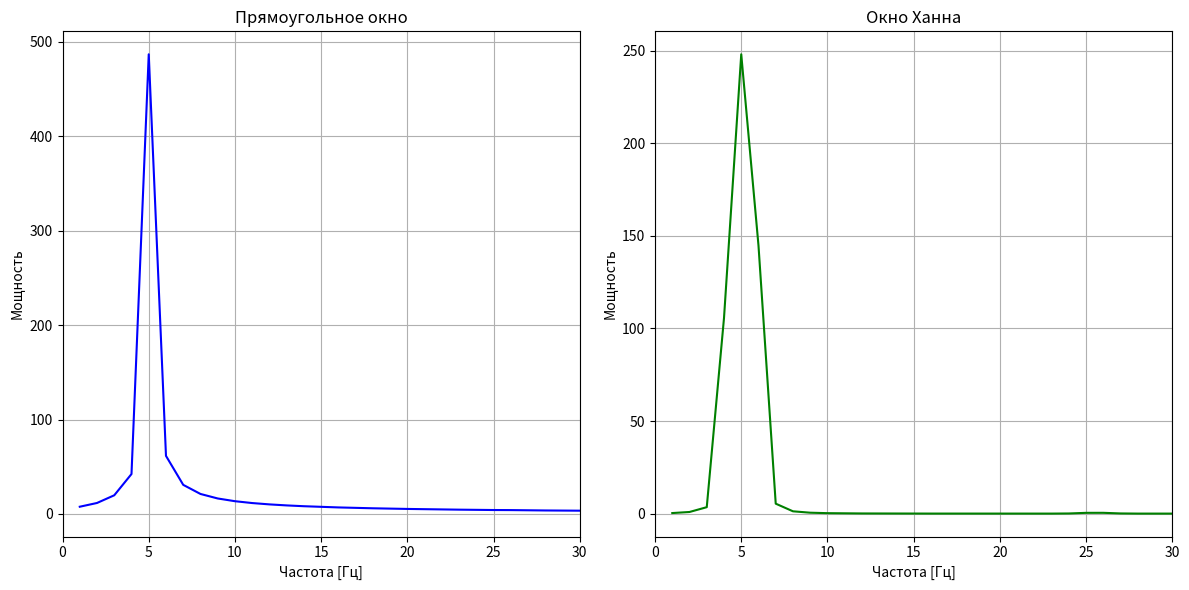

Source code (Python):
import numpy as np
import matplotlib.pyplot as plt
from scipy.fftpack import fft, fftfreq
from scipy.signal import windows

a0 = 1
a1 = 0.002
w0 = 5.1
w1 = 5 * w0
T = 2 * np.pi
N = 1000
t = np.linspace(0, T, N)


f_t = a0 * np.sin(w0 * t) + a1 * np.sin(w1 * t)

rect_window = np.ones(N)

hanning_window = windows.hann(N)

spectrum_rect = fft(f_t )
frequencies = fftfreq(N, 1 / N)

spectrum_hanning = fft(f_t * hanning_window)

power_spectrum_rect = np.abs(spectrum_rect)
power_spectrum_hanning = np.abs(spectrum_hanning)

mask = frequencies > 0

plt.figure(figsize=(12, 6))

plt.subplot(1, 2, 1)
plt.plot(frequencies[mask], power_spectrum_rect[mask], label='Прямоугольное окно', color='blue')
plt.title('Прямоугольное окно')
plt.xlabel('Частота [Гц]')
plt.ylabel('Мощность')
plt.xlim(0, 30)
plt.grid(True)

plt.subplot(1, 2, 2)
plt.plot(frequencies[mask], power_spectrum_hanning[mask], label='Окно Ханна', color='green')
plt.title('Окно Ханна')
plt.xlabel('Частота [Гц]')
plt.ylabel('Мощность')
plt.xlim(0, 30)
plt.grid(True)

plt.tight_layout()
plt.show()
